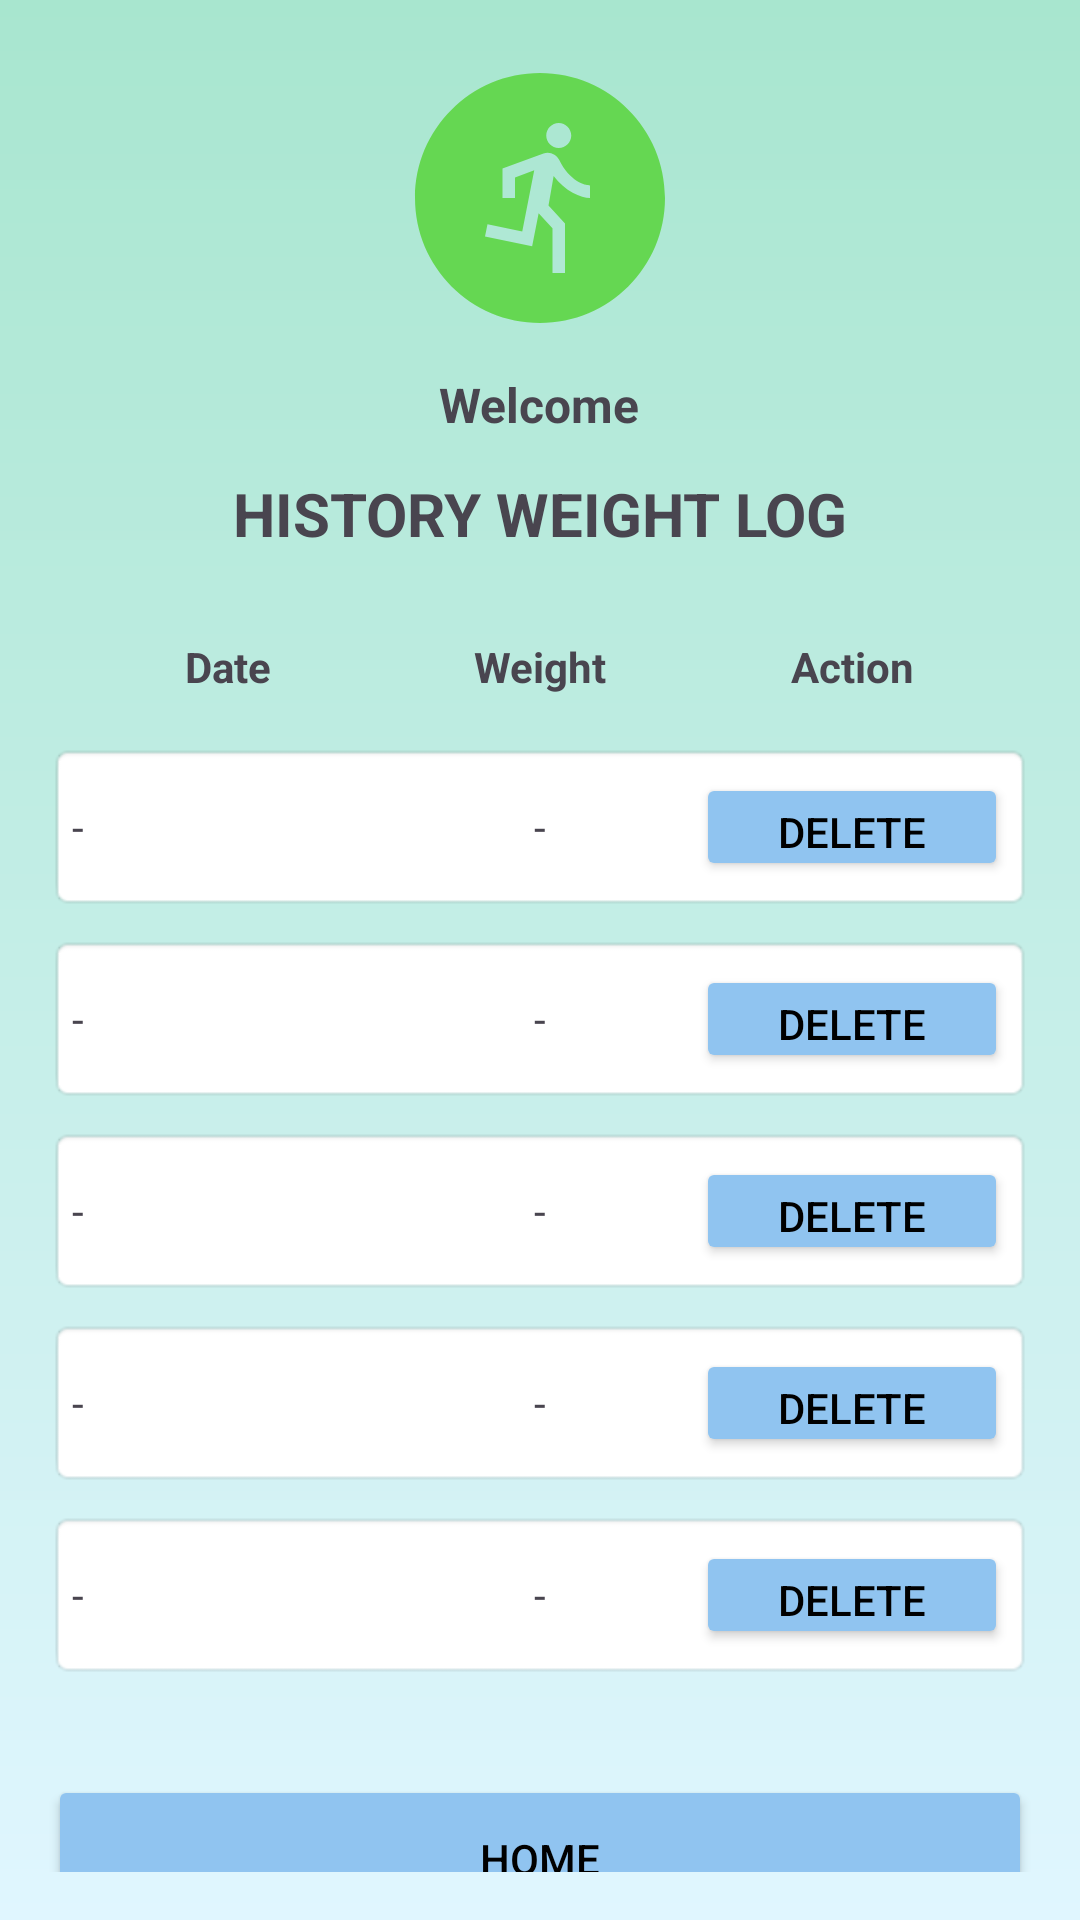

Write the Android layout XML for this screen, with the resource values it uses.
<!-- AndroidManifest.xml: application theme Theme.WeightTracker -->
<!-- res/layout/screen_history.xml -->
<?xml version="1.0" encoding="utf-8"?>
<LinearLayout xmlns:android="http://schemas.android.com/apk/res/android"
    xmlns:app="http://schemas.android.com/apk/res-auto"
    android:layout_width="match_parent"
    android:layout_height="match_parent"
    android:orientation="vertical"
    android:padding="16dp"
    android:background="@drawable/bck_gradient">

    <ImageView
        android:layout_width="100dp"
        android:layout_height="100dp"
        android:layout_gravity="center_horizontal"
        android:contentDescription="app icon"
        android:src="@drawable/baseline_run_circle_24" />

    <TextView
        android:id="@+id/tvWelcome"
        android:layout_width="wrap_content"
        android:layout_height="wrap_content"
        android:layout_gravity="center_horizontal"
        android:layout_marginTop="8dp"
        android:text="Welcome"
        android:textSize="16sp"
        android:textStyle="bold" />

    <TextView
        android:layout_width="match_parent"
        android:layout_height="wrap_content"
        android:layout_marginTop="12dp"
        android:layout_marginBottom="20dp"
        android:gravity="center"
        android:text="HISTORY WEIGHT LOG"
        android:textSize="20sp"
        android:textStyle="bold" />

    
    <Button
        android:id="@+id/btnAddData"
        android:layout_width="match_parent"
        android:layout_height="56dp"
        android:layout_marginBottom="16dp"
        android:backgroundTint="#90C4F0"
        android:text="ADD"
        android:textColor="#000000"
        android:visibility="gone"/>

    
    <LinearLayout
        android:layout_width="match_parent"
        android:layout_height="wrap_content"
        android:orientation="horizontal"
        android:padding="8dp">
        <TextView android:layout_width="0dp" android:layout_height="wrap_content" android:layout_weight="1" android:gravity="center" android:text="Date" android:textStyle="bold"/>
        <TextView android:layout_width="0dp" android:layout_height="wrap_content" android:layout_weight="1" android:gravity="center" android:text="Weight" android:textStyle="bold"/>
        <TextView android:layout_width="0dp" android:layout_height="wrap_content" android:layout_weight="1" android:gravity="center" android:text="Action" android:textStyle="bold"/>
    </LinearLayout>

    
    <LinearLayout android:id="@+id/row1" android:layout_width="match_parent" android:layout_height="56dp" android:layout_marginTop="8dp" android:background="@android:drawable/editbox_background" android:gravity="center_vertical" android:orientation="horizontal" android:padding="8dp">
        <TextView android:id="@+id/tvDate1" android:layout_width="0dp" android:layout_height="wrap_content" android:layout_weight="1" android:text="-"/>
        <TextView android:id="@+id/tvWeight1" android:layout_width="0dp" android:layout_height="wrap_content" android:layout_weight="1" android:gravity="center" android:text="-"/>
        <Button android:id="@+id/btnDelete1" android:layout_width="0dp" android:layout_height="36dp" android:layout_weight="1" android:backgroundTint="#90C4F0" android:text="Delete" android:textColor="#000000"/>
    </LinearLayout>
    
    <LinearLayout android:id="@+id/row2" android:layout_width="match_parent" android:layout_height="56dp" android:layout_marginTop="8dp" android:background="@android:drawable/editbox_background" android:gravity="center_vertical" android:orientation="horizontal" android:padding="8dp">
        <TextView android:id="@+id/tvDate2" android:layout_width="0dp" android:layout_height="wrap_content" android:layout_weight="1" android:text="-"/>
        <TextView android:id="@+id/tvWeight2" android:layout_width="0dp" android:layout_height="wrap_content" android:layout_weight="1" android:gravity="center" android:text="-"/>
        <Button android:id="@+id/btnDelete2" android:layout_width="0dp" android:layout_height="36dp" android:layout_weight="1" android:backgroundTint="#90C4F0" android:text="Delete" android:textColor="#000000"/>
    </LinearLayout>
    
    <LinearLayout android:id="@+id/row3" android:layout_width="match_parent" android:layout_height="56dp" android:layout_marginTop="8dp" android:background="@android:drawable/editbox_background" android:gravity="center_vertical" android:orientation="horizontal" android:padding="8dp">
        <TextView android:id="@+id/tvDate3" android:layout_width="0dp" android:layout_height="wrap_content" android:layout_weight="1" android:text="-"/>
        <TextView android:id="@+id/tvWeight3" android:layout_width="0dp" android:layout_height="wrap_content" android:layout_weight="1" android:gravity="center" android:text="-"/>
        <Button android:id="@+id/btnDelete3" android:layout_width="0dp" android:layout_height="36dp" android:layout_weight="1" android:backgroundTint="#90C4F0" android:text="Delete" android:textColor="#000000"/>
    </LinearLayout>
    
    <LinearLayout android:id="@+id/row4" android:layout_width="match_parent" android:layout_height="56dp" android:layout_marginTop="8dp" android:background="@android:drawable/editbox_background" android:gravity="center_vertical" android:orientation="horizontal" android:padding="8dp">
        <TextView android:id="@+id/tvDate4" android:layout_width="0dp" android:layout_height="wrap_content" android:layout_weight="1" android:text="-"/>
        <TextView android:id="@+id/tvWeight4" android:layout_width="0dp" android:layout_height="wrap_content" android:layout_weight="1" android:gravity="center" android:text="-"/>
        <Button android:id="@+id/btnDelete4" android:layout_width="0dp" android:layout_height="36dp" android:layout_weight="1" android:backgroundTint="#90C4F0" android:text="Delete" android:textColor="#000000"/>
    </LinearLayout>
    
    <LinearLayout android:id="@+id/row5" android:layout_width="match_parent" android:layout_height="56dp" android:layout_marginTop="8dp" android:background="@android:drawable/editbox_background" android:gravity="center_vertical" android:orientation="horizontal" android:padding="8dp">
        <TextView android:id="@+id/tvDate5" android:layout_width="0dp" android:layout_height="wrap_content" android:layout_weight="1" android:text="-"/>
        <TextView android:id="@+id/tvWeight5" android:layout_width="0dp" android:layout_height="wrap_content" android:layout_weight="1" android:gravity="center" android:text="-"/>
        <Button android:id="@+id/btnDelete5" android:layout_width="0dp" android:layout_height="36dp" android:layout_weight="1" android:backgroundTint="#90C4F0" android:text="Delete" android:textColor="#000000"/>
    </LinearLayout>

    <Button android:id="@+id/btnHome" android:layout_width="match_parent" android:layout_height="56dp" android:layout_marginTop="32dp" android:backgroundTint="#90C4F0" android:text="HOME" android:textColor="#000000"
        app:icon="@drawable/home_24"
        app:iconGravity="start"
        app:iconPadding="8dp"/>

    <TextView android:layout_width="match_parent" android:layout_height="wrap_content" android:layout_marginTop="20dp" android:gravity="end" android:text="v3.0 (beta)" android:textSize="15sp" android:textStyle="bold"/>
</LinearLayout>
<!-- resources referenced by this layout -->
<resources>
  <!-- drawable baseline_run_circle_24 (drawable) -->
  <vector xmlns:android="http://schemas.android.com/apk/res/android" android:height="24dp" android:tint="#65D752" android:viewportHeight="24" android:viewportWidth="24" android:width="24dp">
  
      <path android:fillColor="@android:color/white" android:pathData="M12,2C6.48,2 2,6.48 2,12c0,5.52 4.48,10 10,10s10,-4.48 10,-10C22,6.48 17.52,2 12,2zM13.5,6c0.55,0 1,0.45 1,1c0,0.55 -0.45,1 -1,1s-1,-0.45 -1,-1C12.5,6.45 12.95,6 13.5,6zM16,12c-0.7,0 -2.01,-0.54 -2.91,-1.76l-0.41,2.35L14,14.03V18h-1v-3.58l-1.11,-1.21l-0.52,2.64L7.6,15.08l0.2,-0.98l2.78,0.57l0.96,-4.89L10,10.35V12H9V9.65l3.28,-1.21c0.49,-0.18 1.03,0.06 1.26,0.53C14.37,10.67 15.59,11 16,11V12z"/>
  
  </vector>
  <!-- drawable bck_gradient (drawable) -->
  <?xml version="1.0" encoding="utf-8"?>
  <shape xmlns:android="http://schemas.android.com/apk/res/android">
      <gradient
          android:angle="-45"
          android:startColor="#A8E6CF"
          android:endColor="#E0F6FF "
          android:type="linear" />
  </shape>
  <style name="Theme.WeightTracker" parent="Base.Theme.WeightTracker" />
  <style name="Base.Theme.WeightTracker" parent="Theme.Material3.DayNight.NoActionBar">
      </style>
</resources>
